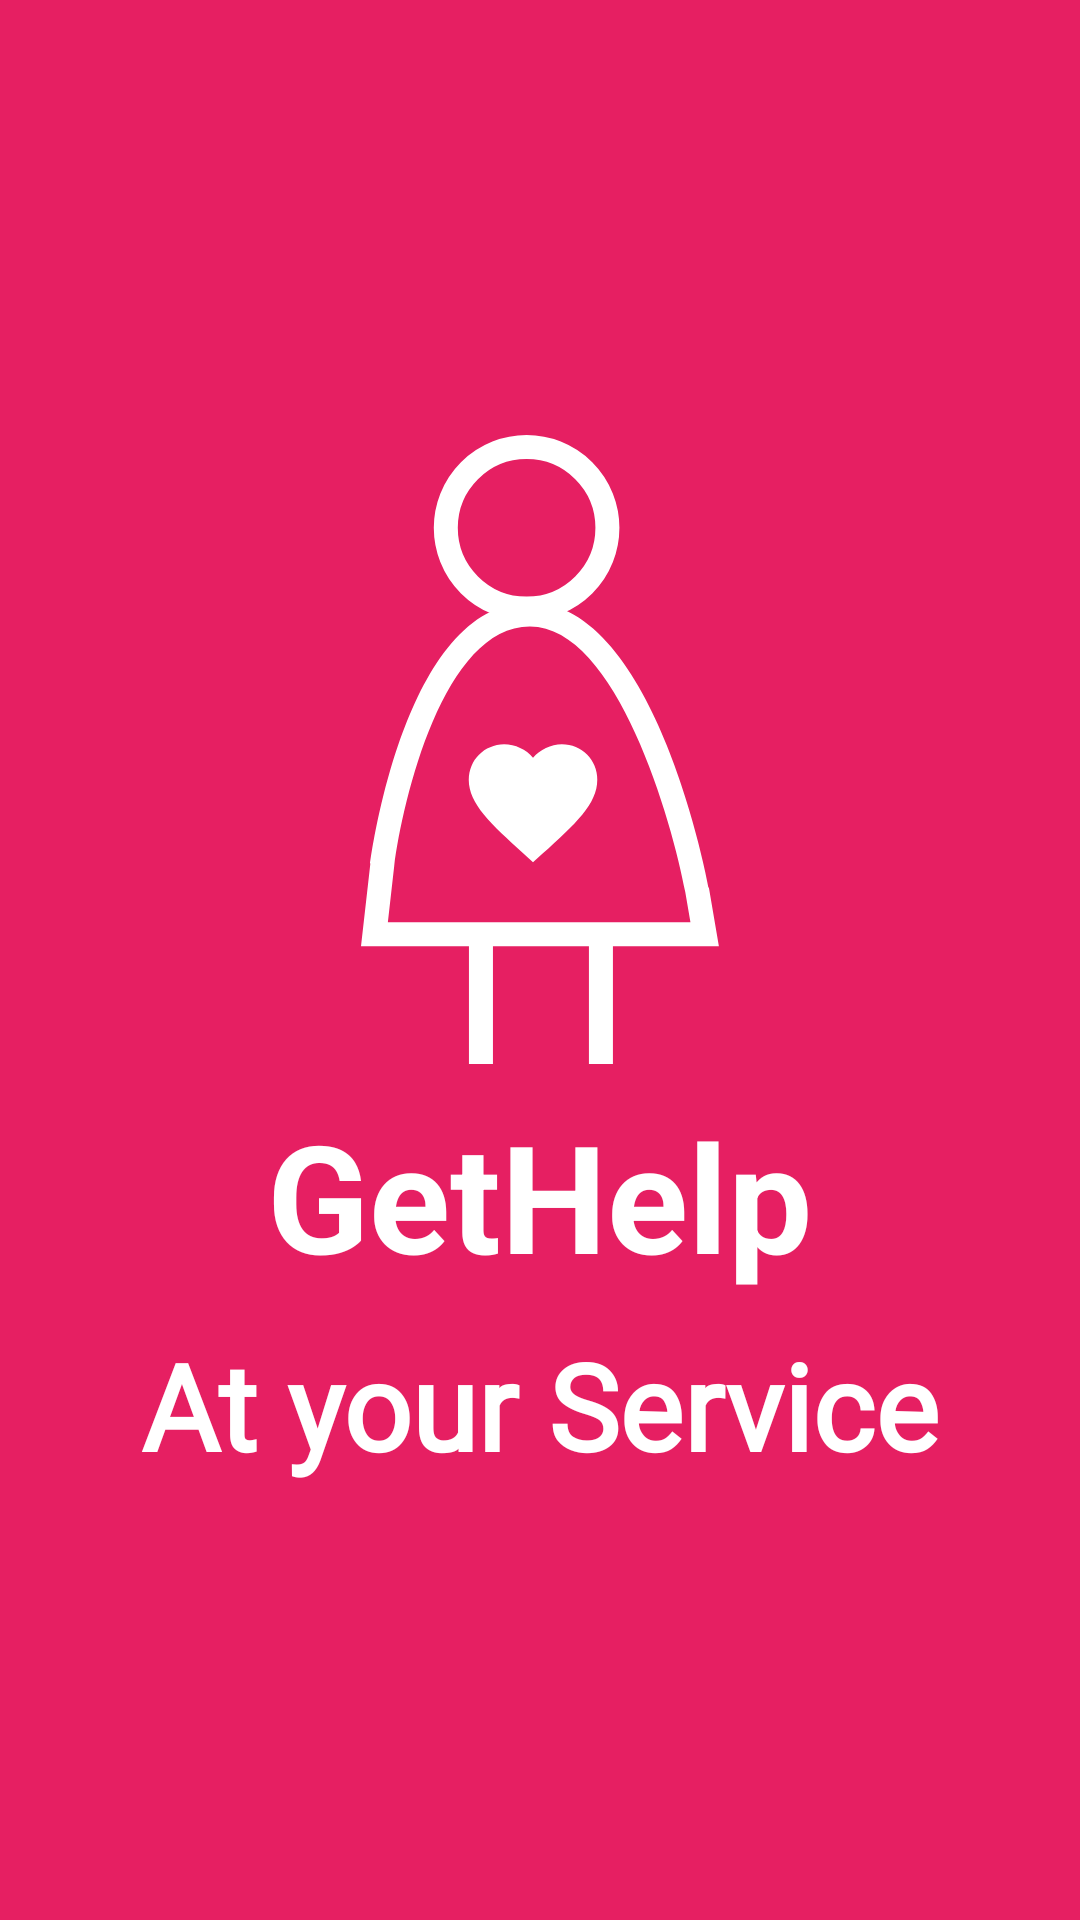

Write the Android layout XML for this screen, with the resource values it uses.
<!-- AndroidManifest.xml: activity theme FullscreenTheme -->
<!-- res/layout/activity_splash.xml -->
<RelativeLayout xmlns:android="http://schemas.android.com/apk/res/android"
    xmlns:tools="http://schemas.android.com/tools"
    android:layout_width="match_parent"
    android:layout_height="match_parent"
    android:background="@color/colorPrimary"
    tools:context="com.commercial.askitloud.japhhi.SplashActivity">

    <RelativeLayout
        android:layout_width="match_parent"
        android:layout_height="wrap_content"
        android:layout_centerInParent="true">

    <ImageView
        android:id="@+id/AppLogoOnSplash"
        android:layout_width="wrap_content"
        android:layout_height="wrap_content"
        android:src="@drawable/app_logo"
        android:layout_centerHorizontal="true" />

    <TextView
        android:id="@+id/AppNameOnSplash"
        android:layout_width="wrap_content"
        android:layout_height="wrap_content"
        android:text="@string/app_name"
        android:layout_below="@id/AppLogoOnSplash"
        android:layout_centerHorizontal="true"
        android:textSize="50dp"
        android:padding="10dp"
        android:textStyle="bold"
        android:textColor="#fff"/>

    <TextView
        android:id="@+id/AppTagLineOnSplash"
        android:layout_width="match_parent"
        android:layout_height="wrap_content"
        android:text="@string/app_tag_line"
        android:textAlignment="center"
        android:layout_centerHorizontal="true"
        android:layout_below="@id/AppNameOnSplash"
        android:fontFamily="@font/brush_script"
        android:textSize="40dp"
        android:textStyle="bold"
        android:textColor="#fff"/>


    </RelativeLayout>

</RelativeLayout>
<!-- resources referenced by this layout -->
<resources>
  <color name="colorPrimary">#E61F62</color>
  <!-- drawable app_logo: png bitmap (drawable-hdpi, 6702 bytes) -->
  <string name="app_name">GetHelp</string>
  <string name="app_tag_line">At your Service</string>
  <style name="FullscreenTheme" parent="AppTheme">
          <item name="android:actionBarStyle">@style/FullscreenActionBarStyle</item>
          <item name="android:windowActionBarOverlay">true</item>
          <item name="android:windowBackground">@null</item>
          <item name="metaButtonBarStyle">?android:attr/buttonBarStyle</item>
          <item name="metaButtonBarButtonStyle">?android:attr/buttonBarButtonStyle</item>
      </style>
  <style name="AppTheme" parent="Theme.AppCompat.Light.NoActionBar">
          
          <item name="colorPrimary">@color/colorPrimary</item>
          <item name="colorPrimaryDark">@color/colorPrimaryDark</item>
          <item name="colorAccent">@color/colorAccent</item>
      </style>
  <style name="FullscreenActionBarStyle" parent="Widget.AppCompat.ActionBar">
          <item name="android:background">@color/black_overlay</item>
      </style>
  <color name="colorPrimaryDark">#C8245B</color>
  <color name="colorAccent">#149dcc</color>
  <color name="black_overlay">#66000000</color>
</resources>
